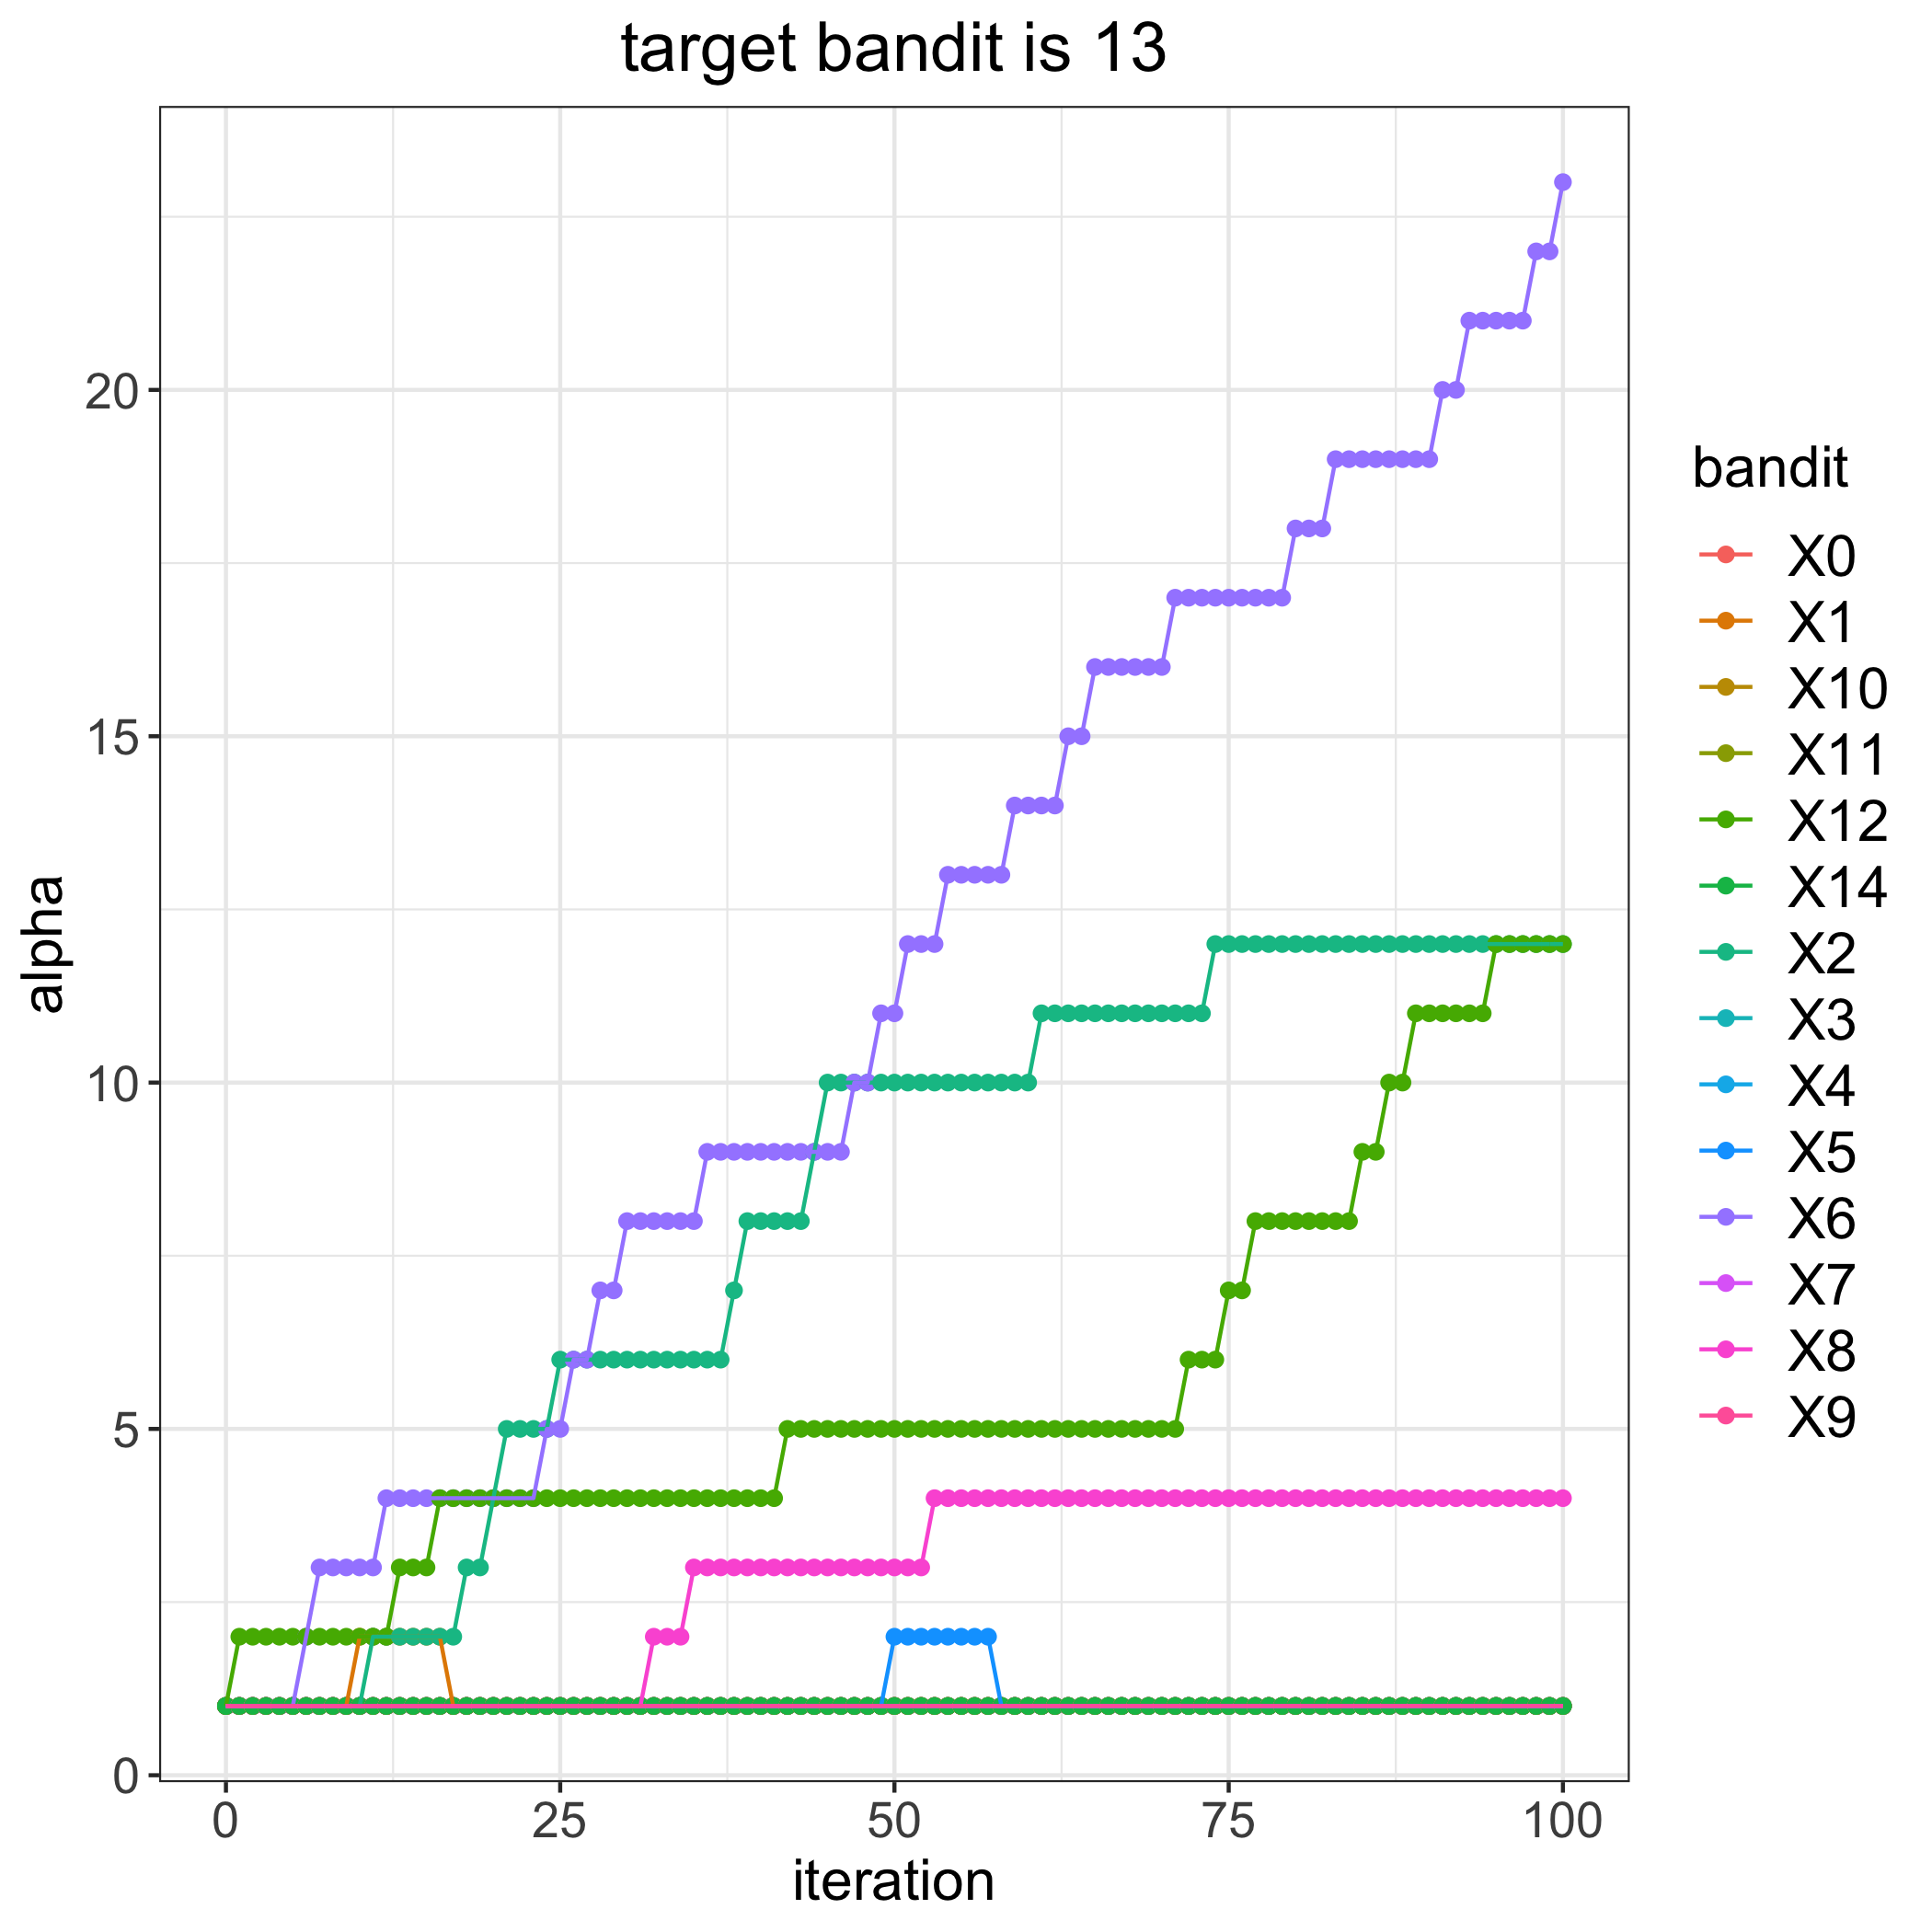

Source data for this figure (header and first rows):
, 0, 1, 2, 3, 4, 5, 6, 7, 8, 9, 10, 11, 12, 14
0, 1, 1, 1, 1, 1, 1, 1, 1, 1, 1, 1, 1, 1, 1
1, 1, 1, 1, 1, 1, 1, 1, 1, 1, 1, 1, 1, 2, 1
2, 1, 1, 1, 1, 1, 1, 1, 1, 1, 1, 1, 1, 2, 1
3, 1, 1, 1, 1, 1, 1, 1, 1, 1, 1, 1, 1, 2, 1
4, 1, 1, 1, 1, 1, 1, 1, 1, 1, 1, 1, 1, 2, 1
5, 1, 1, 1, 1, 1, 1, 1, 1, 1, 1, 1, 1, 2, 1
6, 1, 1, 1, 1, 1, 1, 2, 1, 1, 1, 1, 1, 2, 1
7, 1, 1, 1, 1, 1, 1, 3, 1, 1, 1, 1, 1, 2, 1
8, 1, 1, 1, 1, 1, 1, 3, 1, 1, 1, 1, 1, 2, 1
9, 1, 1, 1, 1, 1, 1, 3, 1, 1, 1, 1, 1, 2, 1
10, 1, 2, 1, 1, 1, 1, 3, 1, 1, 1, 1, 1, 2, 1
11, 1, 2, 2, 1, 1, 1, 3, 1, 1, 1, 1, 1, 2, 1
12, 1, 2, 2, 1, 1, 1, 4, 1, 1, 1, 1, 1, 2, 1
13, 1, 2, 2, 1, 1, 1, 4, 1, 1, 1, 1, 1, 3, 1
14, 1, 2, 2, 1, 1, 1, 4, 1, 1, 1, 1, 1, 3, 1
15, 1, 2, 2, 1, 1, 1, 4, 1, 1, 1, 1, 1, 3, 1
16, 1, 2, 2, 1, 1, 1, 4, 1, 1, 1, 1, 1, 4, 1
17, 1, 1, 2, 1, 1, 1, 4, 1, 1, 1, 1, 1, 4, 1
18, 1, 1, 3, 1, 1, 1, 4, 1, 1, 1, 1, 1, 4, 1
19, 1, 1, 3, 1, 1, 1, 4, 1, 1, 1, 1, 1, 4, 1
20, 1, 1, 4, 1, 1, 1, 4, 1, 1, 1, 1, 1, 4, 1
21, 1, 1, 5, 1, 1, 1, 4, 1, 1, 1, 1, 1, 4, 1
22, 1, 1, 5, 1, 1, 1, 4, 1, 1, 1, 1, 1, 4, 1
23, 1, 1, 5, 1, 1, 1, 4, 1, 1, 1, 1, 1, 4, 1
24, 1, 1, 5, 1, 1, 1, 5, 1, 1, 1, 1, 1, 4, 1
25, 1, 1, 6, 1, 1, 1, 5, 1, 1, 1, 1, 1, 4, 1
26, 1, 1, 6, 1, 1, 1, 6, 1, 1, 1, 1, 1, 4, 1
27, 1, 1, 6, 1, 1, 1, 6, 1, 1, 1, 1, 1, 4, 1
28, 1, 1, 6, 1, 1, 1, 7, 1, 1, 1, 1, 1, 4, 1
29, 1, 1, 6, 1, 1, 1, 7, 1, 1, 1, 1, 1, 4, 1
30, 1, 1, 6, 1, 1, 1, 8, 1, 1, 1, 1, 1, 4, 1
31, 1, 1, 6, 1, 1, 1, 8, 1, 1, 1, 1, 1, 4, 1
32, 1, 1, 6, 1, 1, 1, 8, 1, 2, 1, 1, 1, 4, 1
33, 1, 1, 6, 1, 1, 1, 8, 1, 2, 1, 1, 1, 4, 1
34, 1, 1, 6, 1, 1, 1, 8, 1, 2, 1, 1, 1, 4, 1
35, 1, 1, 6, 1, 1, 1, 8, 1, 3, 1, 1, 1, 4, 1
36, 1, 1, 6, 1, 1, 1, 9, 1, 3, 1, 1, 1, 4, 1
37, 1, 1, 6, 1, 1, 1, 9, 1, 3, 1, 1, 1, 4, 1
38, 1, 1, 7, 1, 1, 1, 9, 1, 3, 1, 1, 1, 4, 1
39, 1, 1, 8, 1, 1, 1, 9, 1, 3, 1, 1, 1, 4, 1
40, 1, 1, 8, 1, 1, 1, 9, 1, 3, 1, 1, 1, 4, 1
41, 1, 1, 8, 1, 1, 1, 9, 1, 3, 1, 1, 1, 4, 1
42, 1, 1, 8, 1, 1, 1, 9, 1, 3, 1, 1, 1, 5, 1
43, 1, 1, 8, 1, 1, 1, 9, 1, 3, 1, 1, 1, 5, 1
44, 1, 1, 9, 1, 1, 1, 9, 1, 3, 1, 1, 1, 5, 1
45, 1, 1, 10, 1, 1, 1, 9, 1, 3, 1, 1, 1, 5, 1
46, 1, 1, 10, 1, 1, 1, 9, 1, 3, 1, 1, 1, 5, 1
47, 1, 1, 10, 1, 1, 1, 10, 1, 3, 1, 1, 1, 5, 1
48, 1, 1, 10, 1, 1, 1, 10, 1, 3, 1, 1, 1, 5, 1
49, 1, 1, 10, 1, 1, 1, 11, 1, 3, 1, 1, 1, 5, 1
50, 1, 1, 10, 1, 1, 2, 11, 1, 3, 1, 1, 1, 5, 1
51, 1, 1, 10, 1, 1, 2, 12, 1, 3, 1, 1, 1, 5, 1
52, 1, 1, 10, 1, 1, 2, 12, 1, 3, 1, 1, 1, 5, 1
53, 1, 1, 10, 1, 1, 2, 12, 1, 4, 1, 1, 1, 5, 1
54, 1, 1, 10, 1, 1, 2, 13, 1, 4, 1, 1, 1, 5, 1
55, 1, 1, 10, 1, 1, 2, 13, 1, 4, 1, 1, 1, 5, 1
56, 1, 1, 10, 1, 1, 2, 13, 1, 4, 1, 1, 1, 5, 1
57, 1, 1, 10, 1, 1, 2, 13, 1, 4, 1, 1, 1, 5, 1
58, 1, 1, 10, 1, 1, 1, 13, 1, 4, 1, 1, 1, 5, 1
59, 1, 1, 10, 1, 1, 1, 14, 1, 4, 1, 1, 1, 5, 1
... 41 more rows
